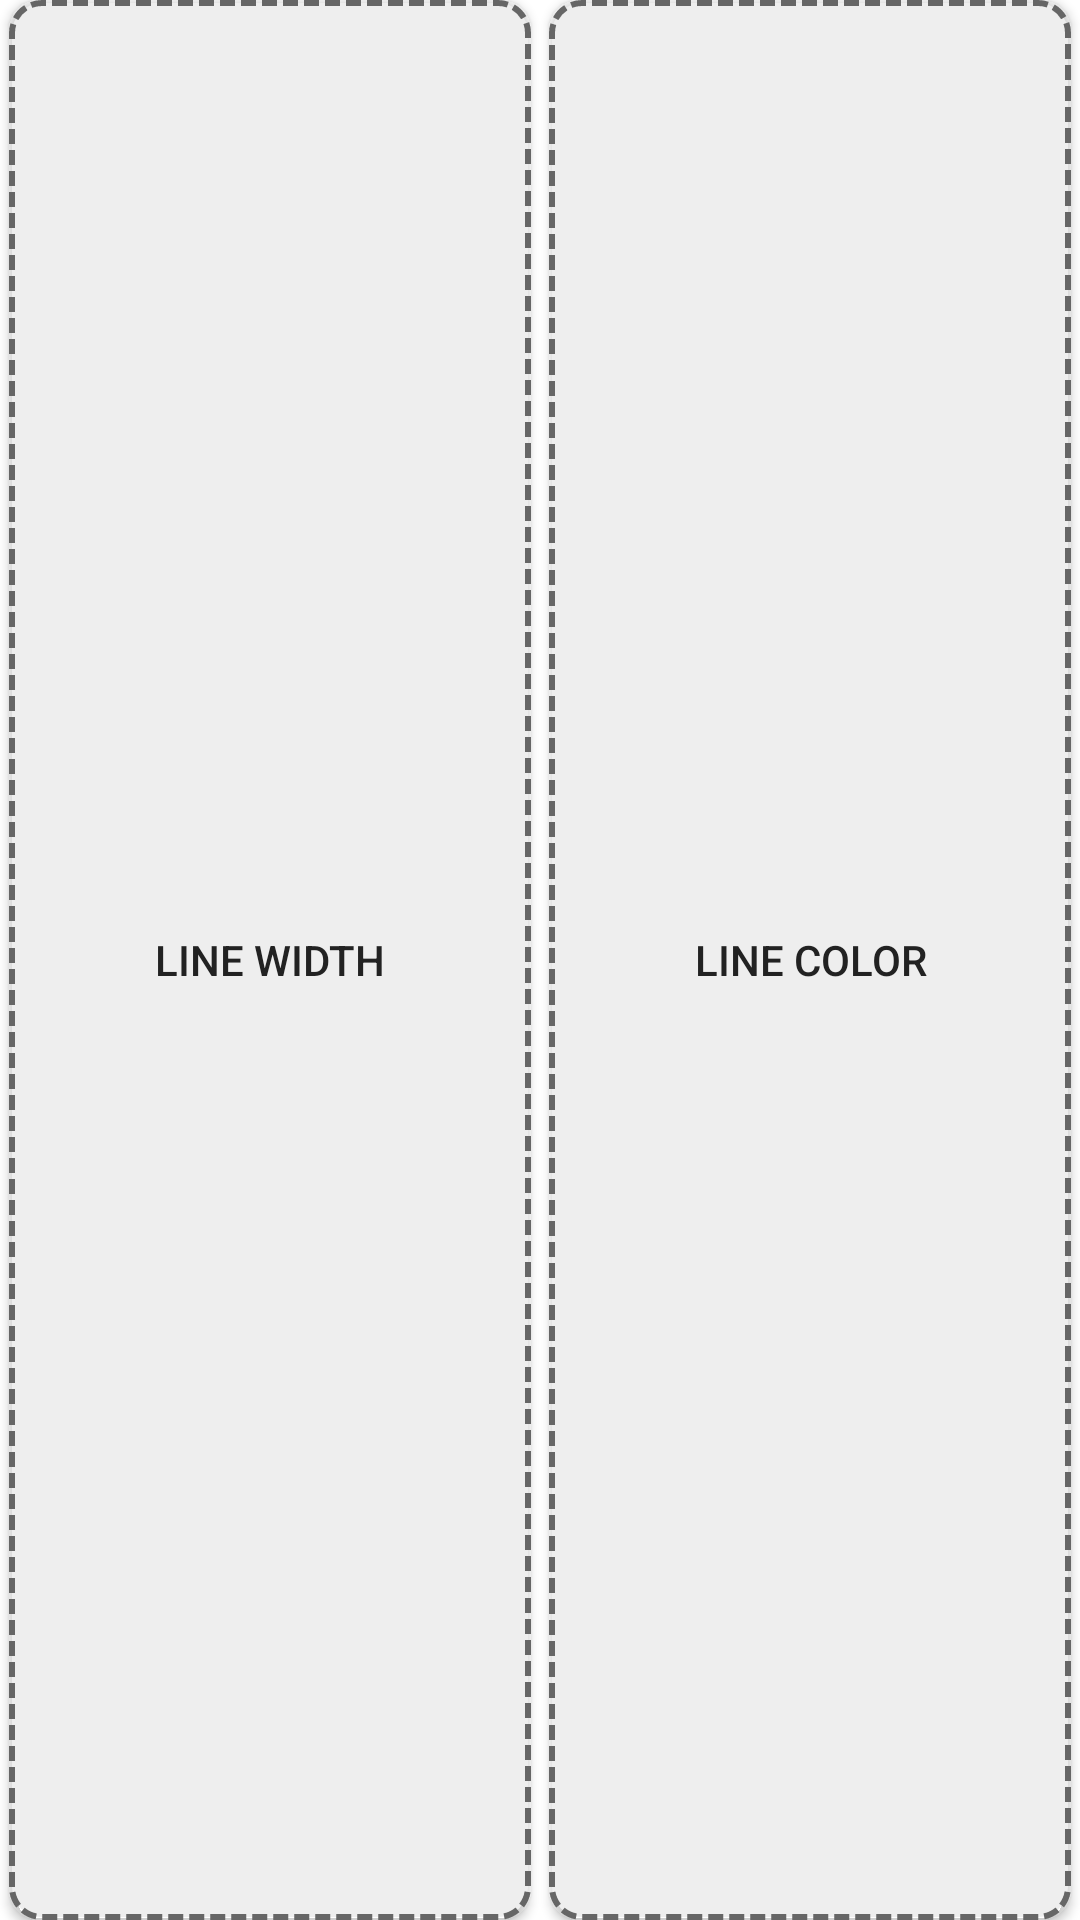

The Android layout XML behind this screen, and the referenced resources:
<!-- AndroidManifest.xml: fallback theme Theme.MaterialComponents.DayNight.NoActionBar -->
<!-- res/layout/edit_draw.xml -->
<?xml version="1.0" encoding="utf-8"?>
<LinearLayout xmlns:android="http://schemas.android.com/apk/res/android"
    android:layout_width="match_parent"
    android:layout_height="match_parent"
    android:orientation="horizontal" >
    <Button 
        style="@style/Widget.Diki.Edit.Button"
        android:id="@+id/line_width" 
        android:text="Line Width" 
        android:layout_weight="1"
        android:layout_marginLeft="3dp"
        android:layout_marginRight="3dp"
        android:layout_width="match_parent" 
        android:layout_height="match_parent"/>
    
    <Button 
        style="@style/Widget.Diki.Edit.Button"
        android:id="@+id/line_color" 
        android:text="Line Color" 
        android:layout_marginLeft="3dp"
        android:layout_marginRight="3dp"
        android:layout_weight="1"
        android:layout_width="match_parent" 
        android:layout_height="match_parent"/>
        
</LinearLayout>
<!-- resources referenced by this layout -->
<resources>
  <style name="Widget.Diki.Edit.Button" parent="Widget">
          <item name="android:paddingLeft">10dp</item>
          <item name="android:paddingRight">10dp</item>
          <item name="android:gravity">center</item>
          <item name="android:background">@drawable/btn_bg_shape_selector</item>
          <item name="android:textColor">#222222</item>
      </style>
  <!-- drawable btn_bg_shape_selector (drawable) -->
  <?xml version="1.0" encoding="utf-8"?>
  <selector xmlns:android="http://schemas.android.com/apk/res/android">
      <item 
          android:state_checked="false" 
          android:state_pressed="false" 
          android:drawable="@drawable/btn_bg_shape_ns_np" />
      
      <item 
          android:state_checked="true"  
          android:state_pressed="false" 
          android:drawable="@drawable/btn_bg_shape_s_np" />
  
      <item 
          android:state_checked="false" 
          android:state_pressed="true" 
          android:drawable="@drawable/btn_bg_shape_ns_p" />
    
      <item 
          android:state_checked="true"  
          android:state_pressed="true" 
          android:drawable="@drawable/btn_bg_shape_s_p" />
  </selector>
  <!-- drawable btn_bg_shape_ns_np (drawable) -->
  <?xml version="1.0" encoding="utf-8"?>
  <shape xmlns:android="http://schemas.android.com/apk/res/android" 
      android:shape="rectangle">
      <corners android:radius="10dp"/>
      <stroke android:width="2dp" android:dashWidth="5dp" android:dashGap="2dp" android:color="#666666"/>
      <solid android:color="#eeeeee"></solid>
  </shape>
  <!-- drawable btn_bg_shape_s_np (drawable) -->
  <?xml version="1.0" encoding="utf-8"?>
  <shape xmlns:android="http://schemas.android.com/apk/res/android" 
      android:shape="rectangle">
      <corners android:radius="10dp"/>
      <stroke android:width="2dp" android:color="#666666"/>
      <solid android:color="#999999"></solid>
  </shape>
  <!-- drawable btn_bg_shape_ns_p (drawable) -->
  <?xml version="1.0" encoding="utf-8"?>
  <shape xmlns:android="http://schemas.android.com/apk/res/android" 
      android:shape="rectangle">
      <corners android:radius="10dp"/>
      <stroke android:width="2dp" android:dashWidth="5dp" android:dashGap="2dp" android:color="#666666"/>
      <solid android:color="#999999"></solid>
  </shape>
  <!-- drawable btn_bg_shape_s_p (drawable) -->
  <?xml version="1.0" encoding="utf-8"?>
  <shape xmlns:android="http://schemas.android.com/apk/res/android" 
      android:shape="rectangle">
      <corners android:radius="10dp"/>
      <stroke android:width="2dp" android:color="#666666"/>
      <solid android:color="#444444"></solid>
  </shape>
</resources>
